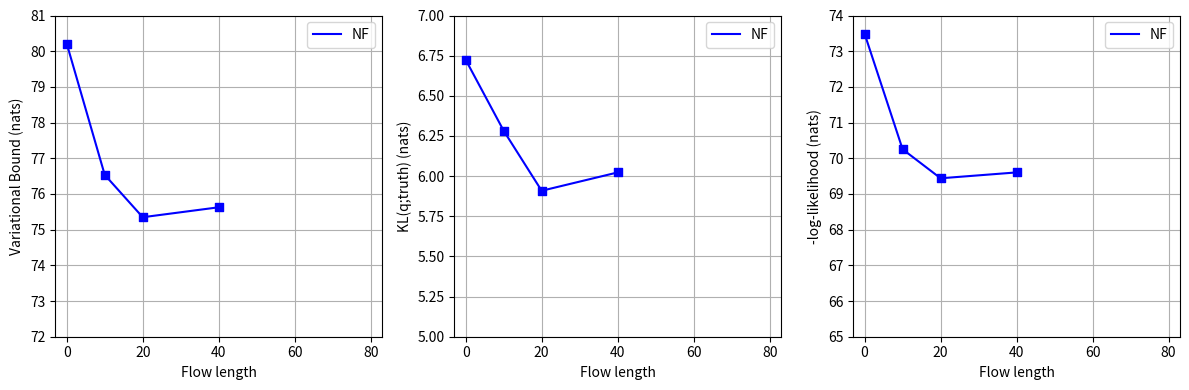

Recreate this plot in Python. (Note: this script raises an exception after producing the figure.)
# 100,000 parameter updates result (flow length = 0, 10, 20)
import matplotlib.pyplot as plt

def main():
    plt.figure(figsize=(12, 4))
    margin = 3
    flow_length = [0, 10, 20, 40]

    # (1) Free Energy Bound vs Flow Length
    plt.subplot(1, 3, 1)
    plt.grid(zorder=1)
    plt.xlim([0-margin, 80+margin])
    plt.ylim([72, 81])
    plt.xlabel('Flow length')
    plt.ylabel('Variational Bound (nats)')

    results = [80.212316, 76.534312, 75.348011, 75.626618]
    plt.plot(flow_length, results, label='NF', color='blue', zorder=2)
    plt.scatter(flow_length, results, marker='s', color='blue', zorder=2)
    plt.legend()

    # (3) -log-likelihood (nats)
    plt.subplot(1, 3, 3)
    plt.grid(zorder=1)
    plt.xlim([0-margin, 80+margin])
    plt.ylim([65, 74])
    plt.xlabel('Flow length')
    plt.ylabel('-log-likelihood (nats)')

    results = [73.487994, 70.251709, 69.439229, 69.603667]
    plt.plot(flow_length, results, label='NF', color='blue', zorder=2)
    plt.scatter(flow_length, results, marker='s', color='blue', zorder=2)
    plt.legend()

    # (2) KL(q;truth) (nats)
    plt.subplot(1, 3, 2)
    plt.grid(zorder=1)
    plt.xlim([0-margin, 80+margin])
    plt.ylim([5, 7])
    plt.xlabel('Flow length')
    plt.ylabel('KL(q;truth) (nats)')

    results = [6.724323, 6.282603, 5.908781, 6.022951]
    plt.plot(flow_length, results, label='NF', color='blue', zorder=2)
    plt.scatter(flow_length, results, marker='s', color='blue', zorder=2)
    plt.legend()

    plt.tight_layout()
    plt.savefig("assets/figure_4_temp_100000.jpg", dpi=500)

if __name__ == '__main__':
    main()